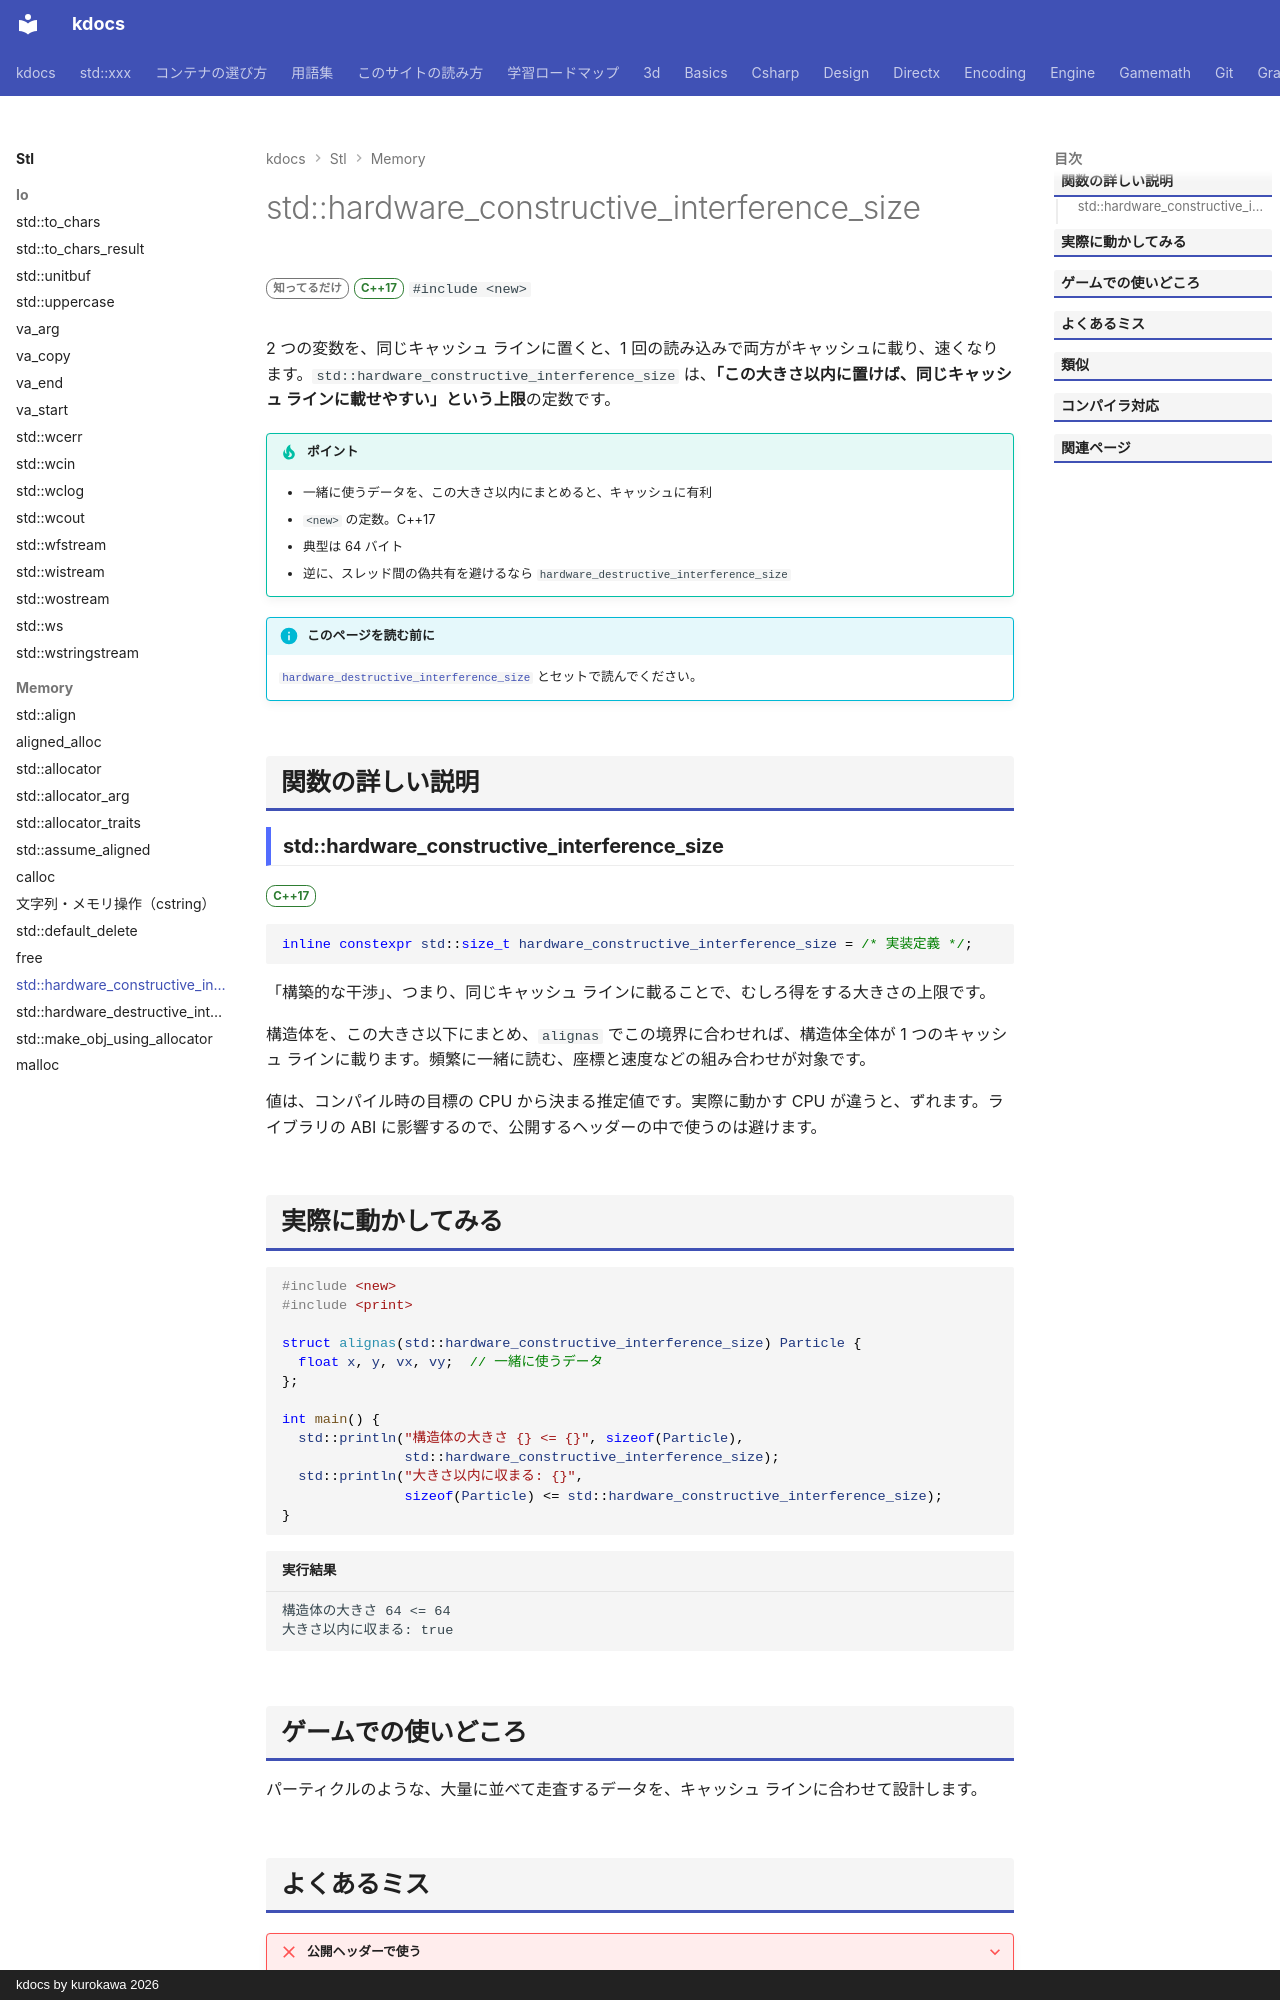

repository: qwzxdf/kdocs · page: stl/memory/hardware_constructive_interference_size/index.html · generator: mkdocs · copyright: kdocs by kurokawa 2026

---
title: std::hardware_constructive_interference_size
summary: "同じキャッシュラインに載せたいデータの、大きさの上限。"
order: 900
tags:
  - メモリ
---

# std::hardware_constructive_interference_size

<div class="page-badges" markdown>
<span class="rank rank-rare">知ってるだけ</span>
<span class="ver ver-17">C++17</span>
`#include <new>`
</div>

2 つの変数を、同じキャッシュ ラインに置くと、1 回の読み込みで両方がキャッシュに載り、速くなります。`std::hardware_constructive_interference_size` は、<strong>「この大きさ以内に置けば、同じキャッシュ ラインに載せやすい」という上限</strong>の定数です。

!!! tip "ポイント"
    - 一緒に使うデータを、この大きさ以内にまとめると、キャッシュに有利
    - `<new>` の定数。C++17
    - 典型は 64 バイト
    - 逆に、スレッド間の偽共有を避けるなら `hardware_destructive_interference_size`

!!! info "このページを読む前に"
    [`hardware_destructive_interference_size`](hardware_destructive_interference_size.md) とセットで読んでください。

## 関数の詳しい説明

### std::hardware_constructive_interference_size {#hardware_constructive_interference_size}

<span class="ver ver-17">C++17</span>

```cpp
inline constexpr std::size_t hardware_constructive_interference_size = /* 実装定義 */;
```

「構築的な干渉」、つまり、同じキャッシュ ラインに載ることで、むしろ得をする大きさの上限です。

構造体を、この大きさ以下にまとめ、`alignas` でこの境界に合わせれば、構造体全体が 1 つのキャッシュ ラインに載ります。頻繁に一緒に読む、座標と速度などの組み合わせが対象です。

値は、コンパイル時の目標の CPU から決まる推定値です。実際に動かす CPU が違うと、ずれます。ライブラリの ABI に影響するので、公開するヘッダーの中で使うのは避けます。
